pico-8 play session: hold → + tap 🅾

[t = 1 s] hold → ~1s, tap 🅾 ~2×
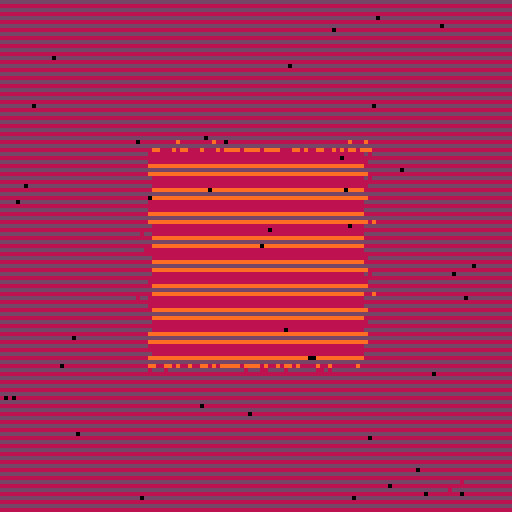
[t = 2 s] hold → ~2s, tap 🅾 ~4×
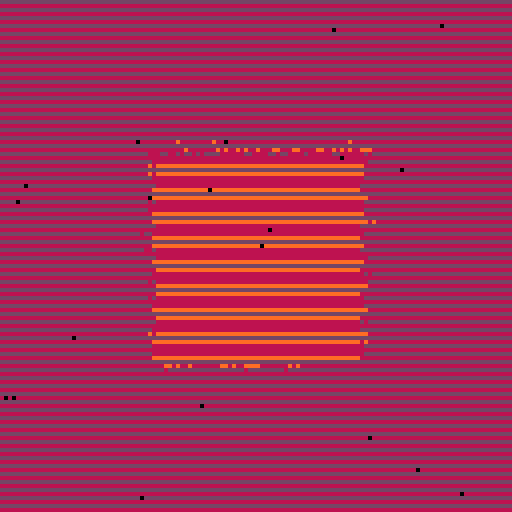
[t = 4 s] hold → ~4s, tap 🅾 ~7×
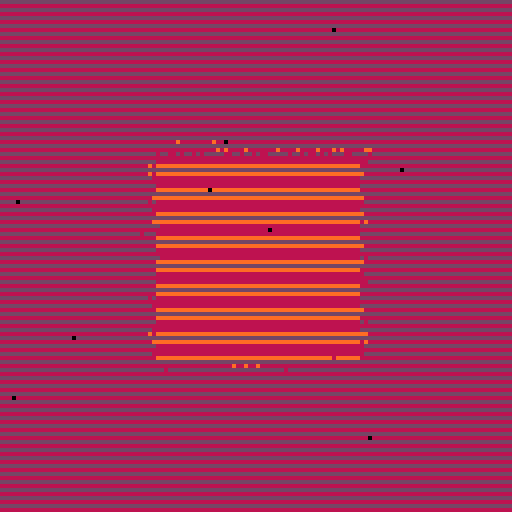

pico-8 cartridge
version 34
__lua__
-- bad burnt pixel
-- alexthescott
-- 22/1/1

pal({130,141,136,137},1)s,c,r,a,k,m=sin,cos,rnd,abs,0,128 o1=2+r(8)::♥::o=s(k)+s(k/2)o+=(o/2)*s(k/o1)o/=2n=((o+1)/2)for i=0,m*15do x,y,v=r(m)\1,r(m)\1,1+n*3if(y%3!=0and a(x-64)<n*64and a(y-64)<n*64)v+=1
if(s(x/(o1*m)+k/2)+c(y/(o1-.8)*m)<o/2)v+=1
pset(x,y,v)end k+=.0008goto ♥
__gfx__
00000000000000000000000000000000000000000000000000000000000000000000000000000000000000000000000000000000000000000000000000000000
00000000000000000000000000000000000000000000000000000000000000000000000000000000000000000000000000000000000000000000000000000000
00700700000000000000000000000000000000000000000000000000000000000000000000000000000000000000000000000000000000000000000000000000
00077000000000000000000000000000000000000000000000000000000000000000000000000000000000000000000000000000000000000000000000000000
00077000000000000000000000000000000000000000000000000000000000000000000000000000000000000000000000000000000000000000000000000000
00700700000000000000000000000000000000000000000000000000000000000000000000000000000000000000000000000000000000000000000000000000
